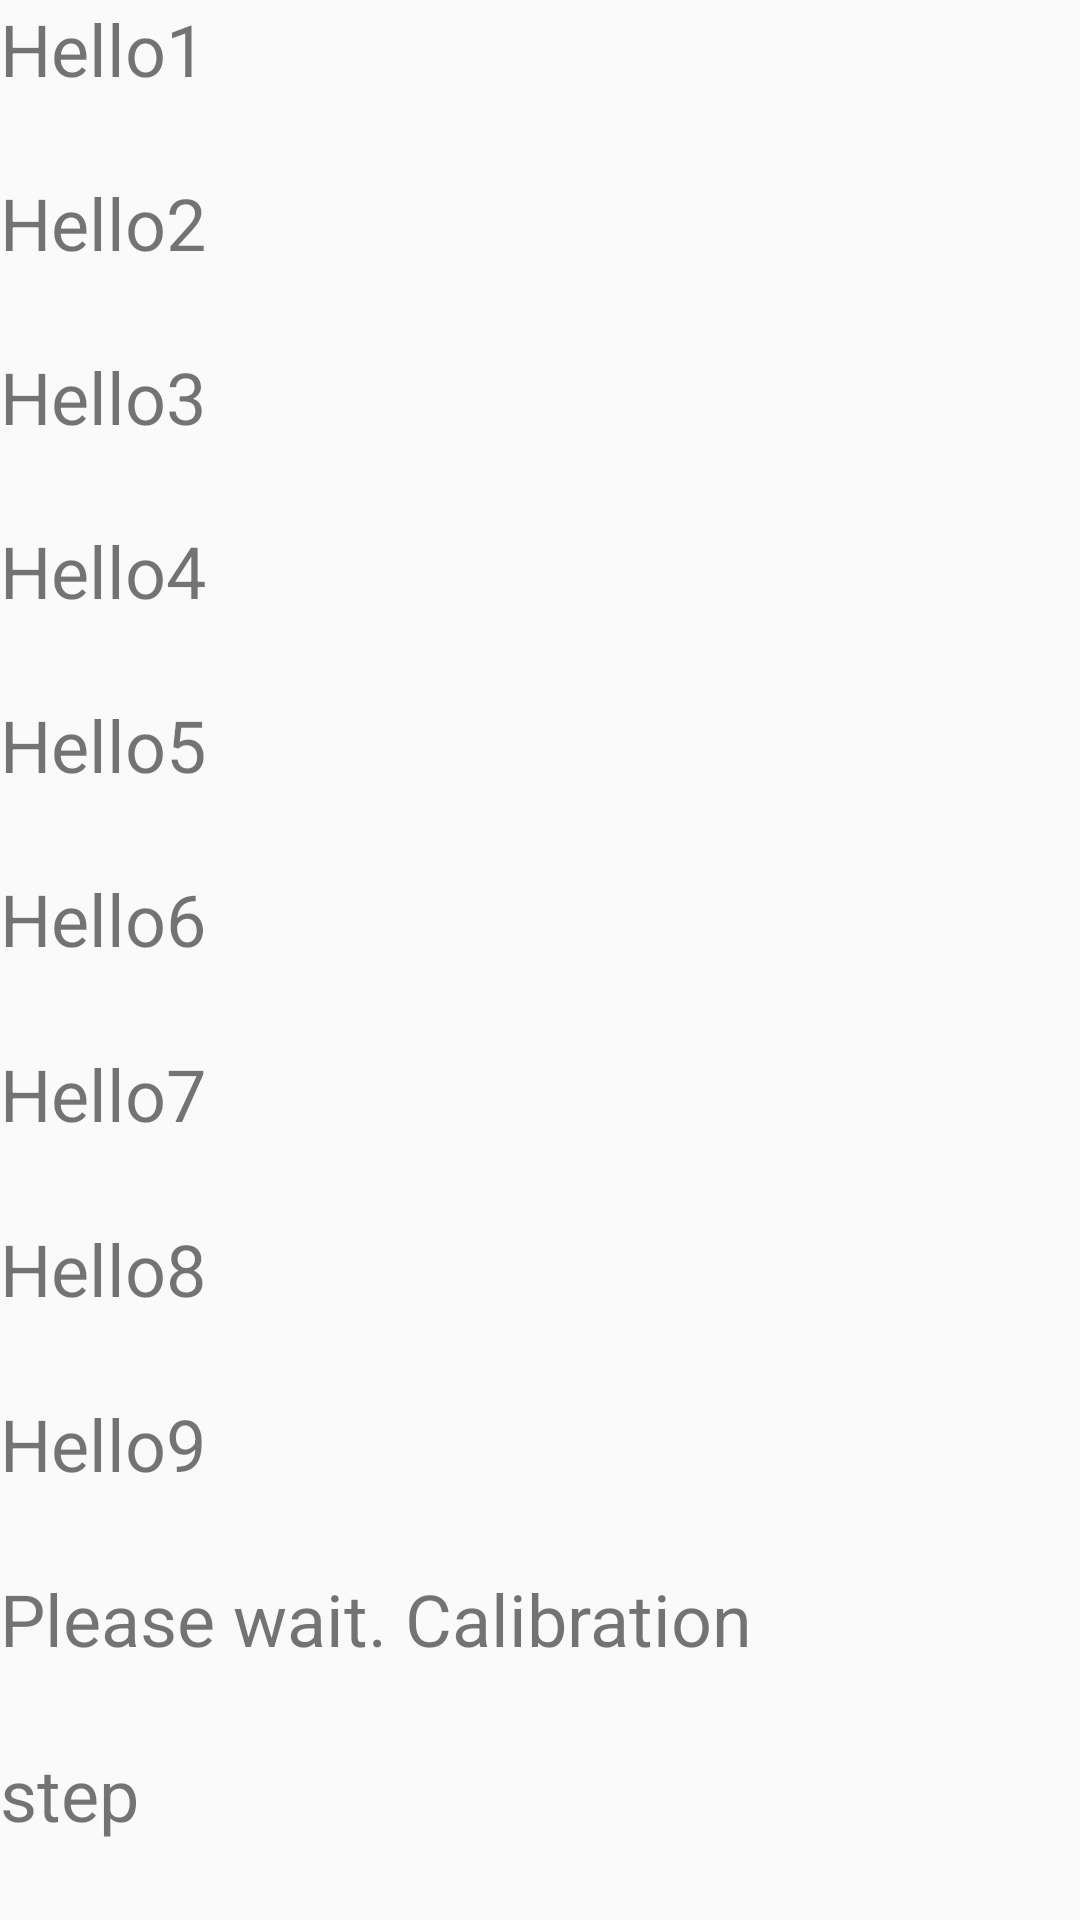

Layout XML and referenced resources for this Android screen:
<!-- AndroidManifest.xml: application theme AppTheme -->
<!-- res/layout/activity_two.xml -->
<?xml version="1.0" encoding="utf-8"?>
<LinearLayout
    xmlns:android="http://schemas.android.com/apk/res/android"
    xmlns:tools="http://schemas.android.com/tools"
    xmlns:app="http://schemas.android.com/apk/res-auto"
    android:layout_width="match_parent"
    android:layout_height="match_parent"
    tools:context="example.com.moveinvr.example.com.walkinvr.TwoActivity">
    <LinearLayout
        android:layout_width="match_parent"
        android:layout_height="match_parent"
        android:layout_weight="1"
        android:orientation="vertical">
    <TextView
        android:id="@+id/number1"
        android:layout_width="match_parent"
        android:layout_height="wrap_content"
        android:text="Hello1"
        android:textSize="24sp"
        android:layout_weight="1"
        app:layout_constraintHorizontal_bias="0.051"
        app:layout_constraintVertical_bias="0.032"
        tools:layout_editor_absoluteY="0dp"
        tools:layout_editor_absoluteX="0dp" />

    <TextView
        android:id="@+id/number2"
        android:layout_width="match_parent"
        android:layout_height="wrap_content"
        android:layout_weight="1"
        android:text="Hello2"
        android:textSize="24sp"
        tools:layout_editor_absoluteX="0dp"
        tools:layout_editor_absoluteY="64dp" />

    <TextView
        android:id="@+id/number3"
        android:layout_width="match_parent"
        android:layout_height="wrap_content"
        android:text="Hello3"
        android:textSize="24sp"
        android:layout_weight="1"
        tools:layout_editor_absoluteX="64dp"
        tools:layout_editor_absoluteY="0p" />

    <TextView
        android:id="@+id/number4"
        android:layout_width="match_parent"
        android:layout_height="wrap_content"
        android:text="Hello4"
        android:textSize="24sp"
        android:layout_weight="1"
        tools:layout_editor_absoluteX="64dp"
        tools:layout_editor_absoluteY="64dp" />
        <TextView
        android:id="@+id/number5"
        android:layout_width="match_parent"
        android:layout_height="wrap_content"
        android:text="Hello5"
        android:textSize="24sp"
        android:layout_weight="1"
        tools:layout_editor_absoluteX="64dp"
        tools:layout_editor_absoluteY="64dp" />
        <TextView
            android:id="@+id/number6"
            android:layout_width="match_parent"
            android:layout_height="wrap_content"
            android:text="Hello6"
            android:textSize="24sp"
            android:layout_weight="1"
            tools:layout_editor_absoluteX="64dp"
            tools:layout_editor_absoluteY="64dp" />
        <TextView
            android:id="@+id/number7"
            android:layout_width="match_parent"
            android:layout_height="wrap_content"
            android:text="Hello7"
            android:textSize="24sp"
            android:layout_weight="1"
            tools:layout_editor_absoluteX="64dp"
            tools:layout_editor_absoluteY="64dp" />
        <TextView
            android:id="@+id/number8"
            android:layout_width="match_parent"
            android:layout_height="wrap_content"
            android:text="Hello8"
            android:textSize="24sp"
            android:layout_weight="1"
            tools:layout_editor_absoluteX="64dp"
            tools:layout_editor_absoluteY="64dp" />
        <TextView
            android:id="@+id/number9"
            android:layout_width="match_parent"
            android:layout_height="wrap_content"
            android:text="Hello9"
            android:textSize="24sp"
            android:layout_weight="1"
            tools:layout_editor_absoluteX="64dp"
            tools:layout_editor_absoluteY="64dp" />
        <TextView
            android:id="@+id/number10"
            android:layout_width="match_parent"
            android:layout_height="wrap_content"
            android:text="Please wait. Calibration"
            android:textSize="24sp"
            android:layout_weight="1"
            tools:layout_editor_absoluteX="64dp"
            tools:layout_editor_absoluteY="64dp" />
        <TextView
            android:id="@+id/number11"
            android:layout_width="match_parent"
            android:layout_height="wrap_content"
            android:text="step"
            android:textSize="24sp"
            android:layout_weight="1"
            tools:layout_editor_absoluteX="64dp"
            tools:layout_editor_absoluteY="64dp" />

    </LinearLayout>
</LinearLayout>
<!-- resources referenced by this layout -->
<resources>
  <style name="AppTheme" parent="Theme.AppCompat.DayNight.NoActionBar">
          
          <item name="colorPrimary">@color/colorPrimary</item>
          <item name="colorPrimaryDark">@color/colorPrimaryDark</item>
          <item name="colorAccent">@color/colorAccent</item>
          <item name="android:windowFullscreen">true</item>
          <item name="android:windowContentOverlay">@null</item>
          <item name="android:windowNoTitle">true</item>
      </style>
  <!-- not gathered from this repository: default colours our renderer supplied (Android Studio template values) -->
  <color name="colorPrimary">#FF6200EE</color>
  <color name="colorPrimaryDark">#FF3700B3</color>
  <color name="colorAccent">#FF03DAC5</color>
</resources>
